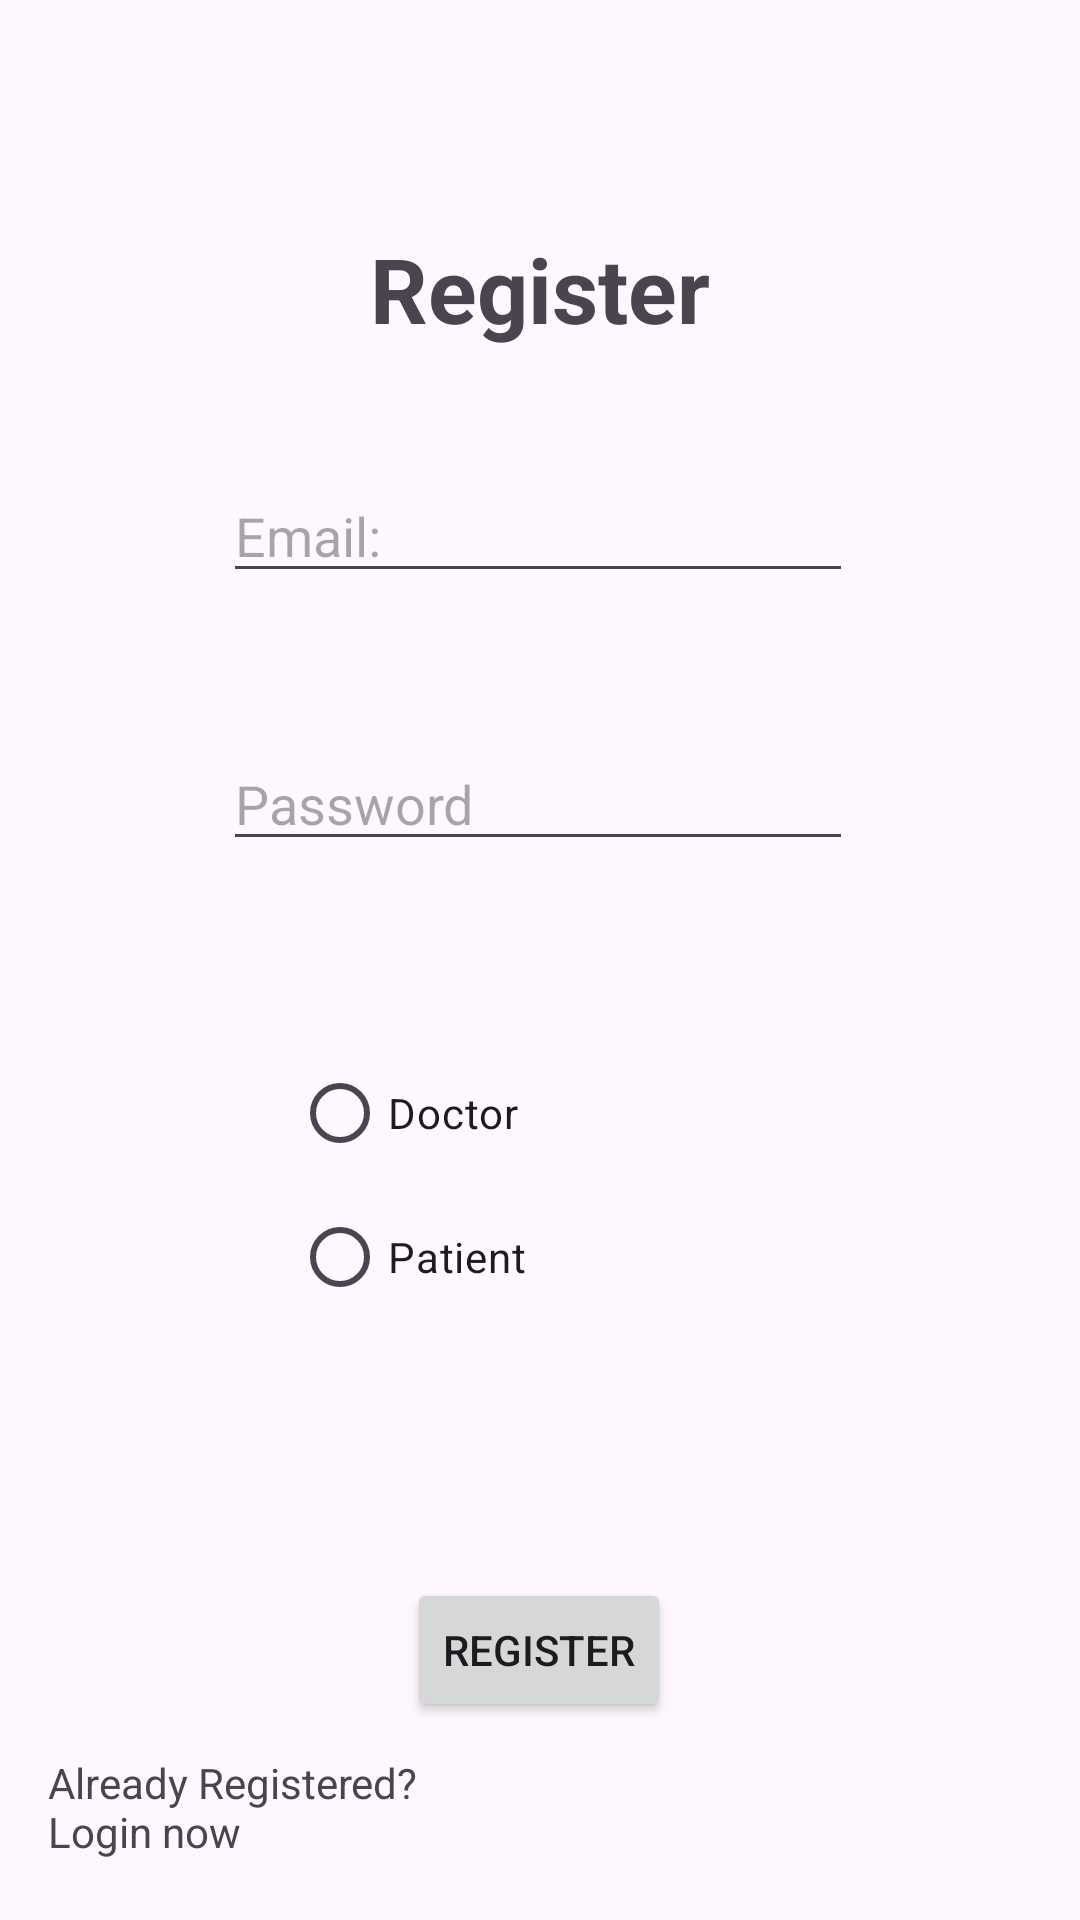

Write the Android layout XML for this screen, with the resource values it uses.
<!-- AndroidManifest.xml: application theme Theme.DPApp -->
<!-- res/layout/activity_register.xml -->
<?xml version="1.0" encoding="utf-8"?>
<androidx.constraintlayout.widget.ConstraintLayout xmlns:android="http://schemas.android.com/apk/res/android"
    xmlns:app="http://schemas.android.com/apk/res-auto"
    xmlns:tools="http://schemas.android.com/tools"
    android:layout_width="match_parent"
    android:layout_height="match_parent"
    tools:context=".RegisterActivity">

    <Button
        android:id="@+id/regBtn"
        android:layout_width="wrap_content"
        android:layout_height="wrap_content"
        android:layout_marginTop="64dp"
        android:text="Register"
        app:layout_constraintEnd_toEndOf="@+id/RegPass"
        app:layout_constraintHorizontal_bias="0.504"
        app:layout_constraintStart_toStartOf="@+id/RegPass"
        app:layout_constraintTop_toBottomOf="@+id/radgrp" />

    <TextView
        android:id="@+id/textView2"
        android:layout_width="wrap_content"
        android:layout_height="wrap_content"
        android:layout_marginTop="76dp"
        android:text="Register"
        android:textAlignment="center"
        android:textSize="30sp"
        android:textStyle="bold"
        app:layout_constraintEnd_toEndOf="parent"
        app:layout_constraintStart_toStartOf="parent"
        app:layout_constraintTop_toTopOf="parent" />

    <EditText
        android:id="@+id/RegUName"
        android:layout_width="wrap_content"
        android:layout_height="wrap_content"
        android:layout_marginTop="40dp"
        android:ems="10"
        android:hint="Email:"
        android:inputType="text"
        app:layout_constraintEnd_toEndOf="@+id/textView2"
        app:layout_constraintHorizontal_bias="0.51"
        app:layout_constraintStart_toStartOf="@+id/textView2"
        app:layout_constraintTop_toBottomOf="@+id/textView2" />

    <EditText
        android:id="@+id/RegPass"
        android:layout_width="wrap_content"
        android:layout_height="wrap_content"
        android:layout_marginTop="48dp"
        android:ems="10"
        android:hint="Password"
        android:inputType="textPassword"
        app:layout_constraintEnd_toEndOf="@+id/RegUName"
        app:layout_constraintHorizontal_bias="0.0"
        app:layout_constraintStart_toStartOf="@+id/RegUName"
        app:layout_constraintTop_toBottomOf="@+id/RegUName" />

    <RadioGroup
        android:id="@+id/radgrp"
        android:layout_width="165dp"
        android:layout_height="115dp"
        android:layout_marginTop="60dp"
        app:layout_constraintEnd_toEndOf="@+id/RegPass"
        app:layout_constraintHorizontal_bias="0.511"
        app:layout_constraintStart_toStartOf="@+id/RegPass"
        app:layout_constraintTop_toBottomOf="@+id/RegPass">

        <RadioButton
            android:id="@+id/DocRadBtn"
            android:layout_width="match_parent"
            android:layout_height="wrap_content"
            android:text="Doctor" />

        <RadioButton
            android:id="@+id/PatientRadBtn"
            android:layout_width="match_parent"
            android:layout_height="wrap_content"
            android:text="Patient" />
    </RadioGroup>

    <TextView
        android:id="@+id/toLog"
        android:layout_width="133dp"
        android:layout_height="45dp"
        android:layout_marginStart="16dp"
        android:text="Already Registered? Login now"
        app:layout_constraintBottom_toBottomOf="parent"
        app:layout_constraintStart_toStartOf="parent"
        app:layout_constraintTop_toBottomOf="@+id/regBtn" />

</androidx.constraintlayout.widget.ConstraintLayout>
<!-- resources referenced by this layout -->
<resources>
  <style name="Theme.DPApp" parent="Base.Theme.DPApp" />
  <style name="Base.Theme.DPApp" parent="Theme.Material3.DayNight.NoActionBar">
          
          
      </style>
</resources>
